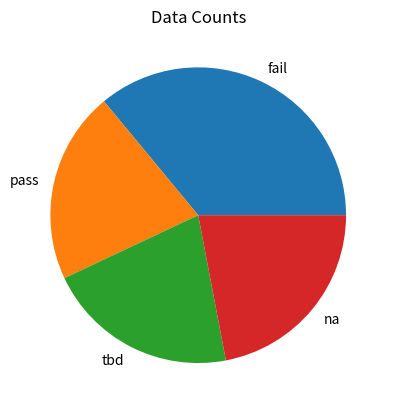

The script that saved this image:
import csv
import random

# CREATE RANDOM DATA

labels = ['pass', 'fail', 'tbd', 'na']
data = [(i, random.choice(labels), random.randint(40, 60)) for i in range(1, 101)]

with open('random_data.csv', 'w', newline='') as file:
    writer = csv.writer(file)
    writer.writerow(['Label', 'Data', 'Value'])
    for i in range(1, 101):
        writer.writerow([f'Test Case {i}', random.choice(labels), "1"])



# CHART RANDOM DATA

import csv
import matplotlib.pyplot as plt

# Open the file and read its contents
with open('random_data.csv', 'r') as f:
    reader = csv.DictReader(f)
    data_counts = {}
    for row in reader:
        data_value = row['Data']
        if data_value in data_counts:
            data_counts[data_value] += 1
        else:
            data_counts[data_value] = 1

# Convert the data_counts dictionary into two lists
data_labels = []
data_values = []
for key, value in data_counts.items():
    data_labels.append(key)
    data_values.append(value)

# Plot the data as a pie chart
plt.pie(data_values, labels=data_labels)
plt.title('Data Counts')
plt.show()



# Create graph of data - no sorting or summing
"""
import csv
import matplotlib.pyplot as plt

# read data from csv file
with open('random_data.csv') as csv_file:
    csv_reader = csv.reader(csv_file)
    next(csv_reader) # skip header row
    labels = []
    data = []
    for row in csv_reader:
        labels.append(row[1])
        data.append(int(row[2]))

# create pie chart
fig, ax = plt.subplots()
ax.pie(data, labels=labels, autopct='%1.1f%%')
ax.set_title('Random Data Pie Chart')

# show chart
plt.show()
"""
